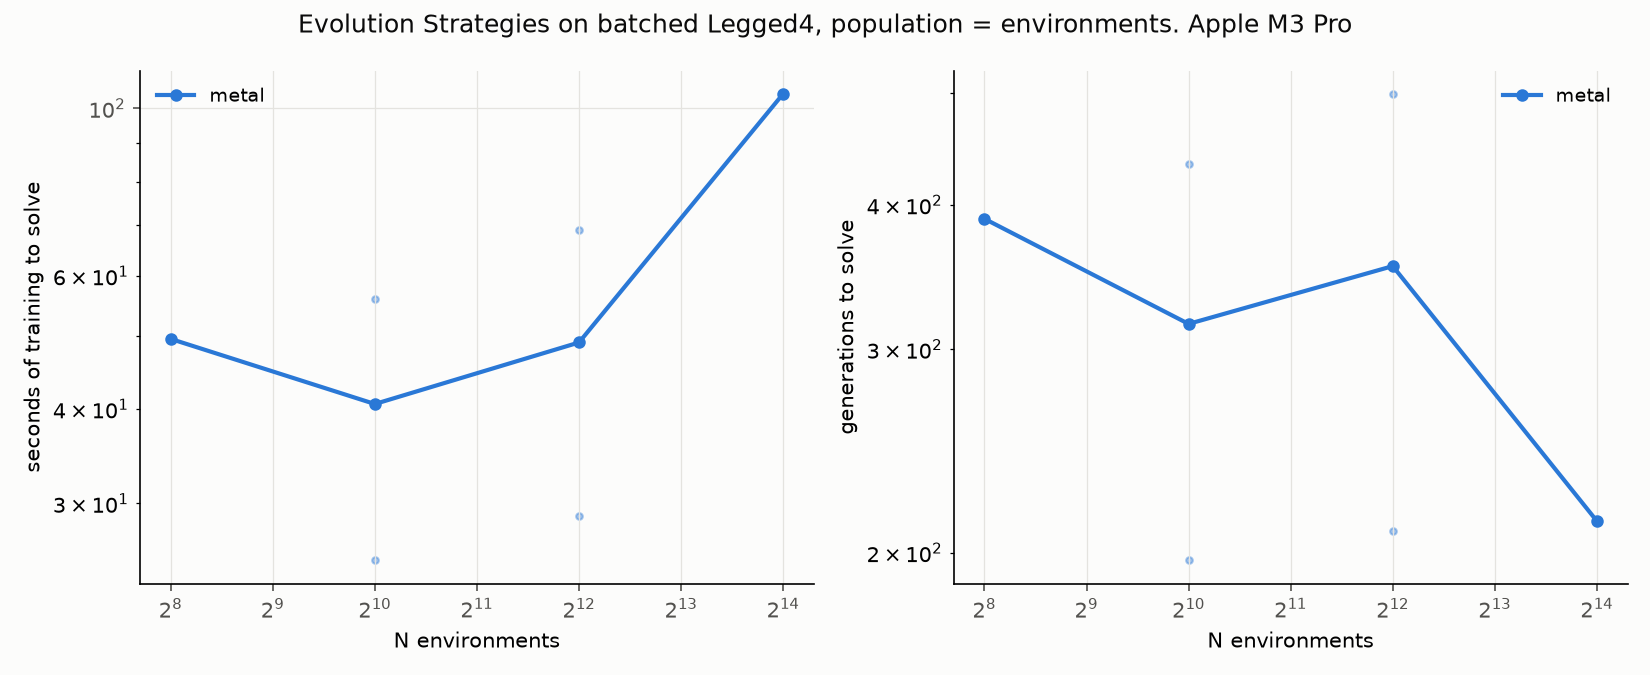

Values plotted in this chart, from the file beside it:
backend, lr, series, n, seed, solved, generations, env_steps, train_seconds, score, steps_per_sec
metal, 0.1, metal, 256, 0, False, 500, 55291737, 64.17, 595.2, 861585
metal, 0.1, metal, 256, 1, True, 389, 47456421, 49.53, 600, 958112
metal, 0.1, metal, 256, 2, False, 500, 58550989, 63.71, 572.1, 919079
metal, 0.1, metal, 1024, 0, False, 500, 235178136, 64.06, 527.7, 3671112
metal, 0.1, metal, 1024, 1, True, 434, 204856903, 56.01, 601.9, 3657516
metal, 0.1, metal, 1024, 2, True, 197, 94694826, 25.24, 600.1, 3752354
metal, 0.1, metal, 4096, 0, True, 499, 899459086, 69.11, 600.5, 13015319
metal, 0.1, metal, 4096, 1, False, 500, 953183888, 69.02, 521.1, 13810291
metal, 0.1, metal, 4096, 2, True, 209, 399269424, 28.88, 600.1, 13823128
metal, 0.1, metal, 16384, 0, False, 276, 1897379083, 120, 568.8, 15809118
metal, 0.1, metal, 16384, 1, False, 251, 1901174325, 120.4, 529, 15788312
metal, 0.1, metal, 16384, 2, True, 213, 1629005130, 104.5, 600.9, 15586594
